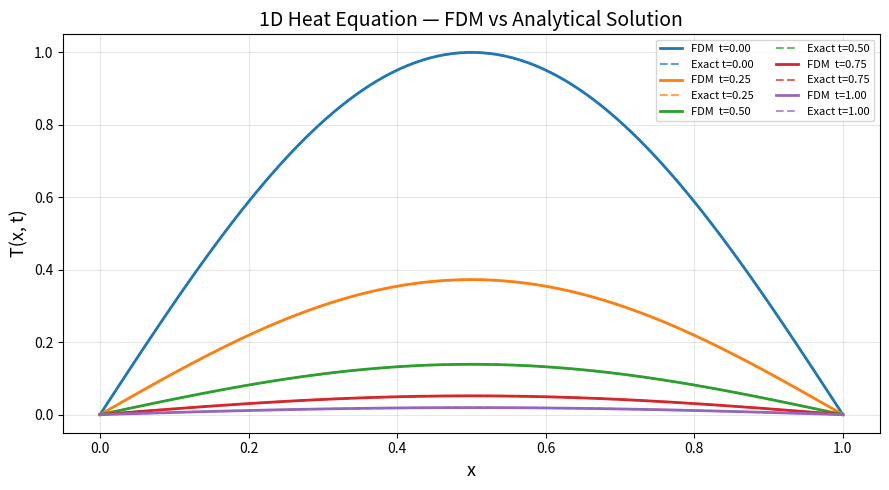
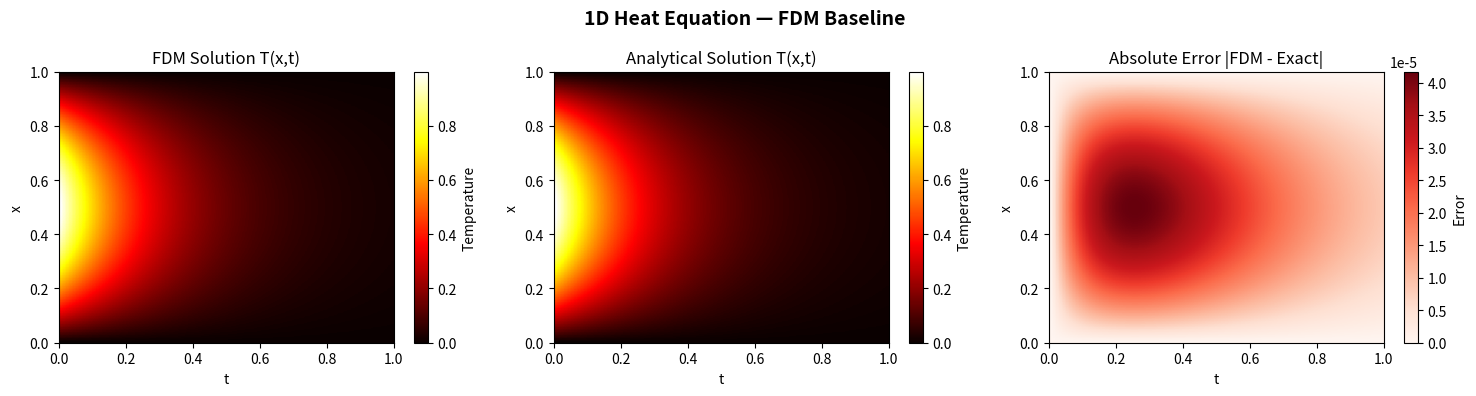
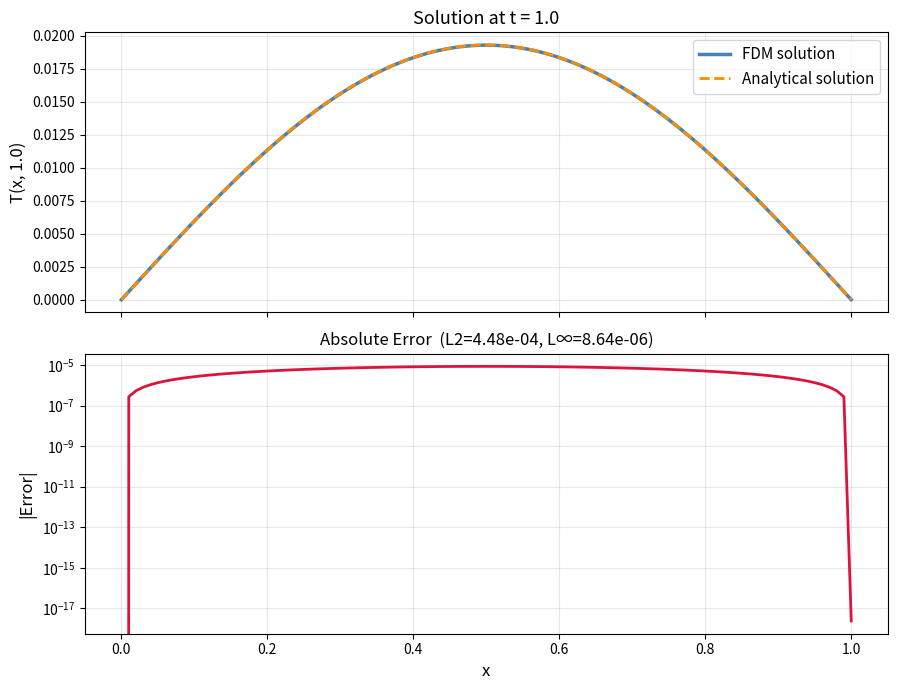
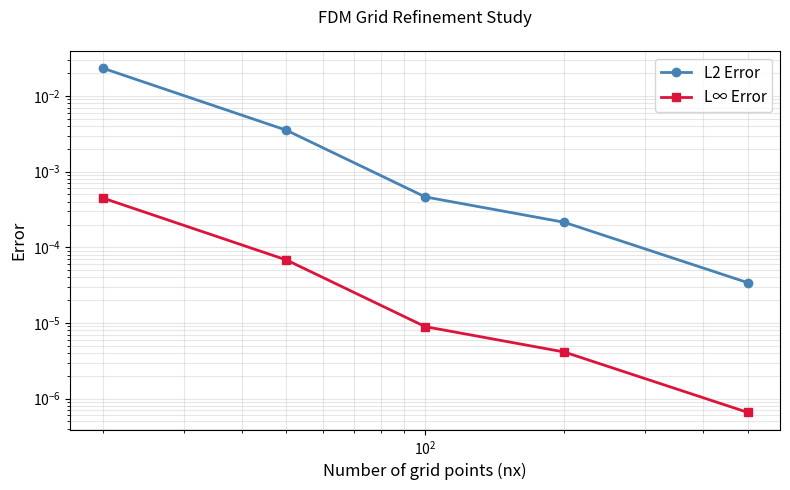

These figures' Python source, in order:
# heat1d_fdm_baseline.py
# Finite Difference Method (FDM) baseline for the 1D Heat Equation
# This is the CLASSICAL solution your PINN will be compared against
#
# PDE:  ∂T/∂t = α ∂²T/∂x²
# BC:   T(0,t) = 0,  T(1,t) = 0
# IC:   T(x,0) = sin(πx)
# Analytical: T(x,t) = exp(-α π² t) sin(πx)

import numpy as np
import matplotlib.pyplot as plt
import matplotlib.animation as animation
from mpl_toolkits.axes_grid1 import make_axes_locatable
import os

# ── 0. Output folder ────────────────────────────────────────────────────────
os.makedirs("results", exist_ok=True)

# ═══════════════════════════════════════════════════════════════════════════
# 1. PARAMETERS
# ═══════════════════════════════════════════════════════════════════════════
alpha  = 0.4      # thermal diffusivity
L      = 1.0      # domain length
T_end  = 1.0      # total simulation time
nx     = 100      # spatial grid points
nt     = 10000    # time steps

dx = L / (nx - 1)
dt = T_end / nt
r  = alpha * dt / dx**2   # stability parameter — must be < 0.5

print("=" * 55)
print("  1D Heat Equation — Finite Difference Method (FDM)")
print("=" * 55)
print(f"  α (thermal diffusivity) = {alpha}")
print(f"  Grid points (nx)        = {nx}")
print(f"  Time steps  (nt)        = {nt}")
print(f"  dx                      = {dx:.5f}")
print(f"  dt                      = {dt:.6f}")
print(f"  Stability parameter r   = {r:.4f}  (must be < 0.5)")

if r >= 0.5:
    raise ValueError(f"UNSTABLE! r = {r:.4f} ≥ 0.5. Reduce dt or increase dx.")
else:
    print(f"  Stability check         ✓ STABLE\n")

# ═══════════════════════════════════════════════════════════════════════════
# 2. GRID SETUP
# ═══════════════════════════════════════════════════════════════════════════
x      = np.linspace(0, L, nx)
t_vals = np.linspace(0, T_end, nt + 1)

# ═══════════════════════════════════════════════════════════════════════════
# 3. INITIAL & BOUNDARY CONDITIONS
# ═══════════════════════════════════════════════════════════════════════════
T = np.sin(np.pi * x)       # IC: T(x,0) = sin(πx)
T[0]  = 0.0                 # BC: T(0,t) = 0
T[-1] = 0.0                 # BC: T(1,t) = 0

# Store full solution history for plotting
# Storing every 100th step to save memory
store_every = 100
T_history   = [T.copy()]
t_stored    = [0.0]

# ═══════════════════════════════════════════════════════════════════════════
# 4. TIME MARCHING — EXPLICIT FDM
# ═══════════════════════════════════════════════════════════════════════════
# Scheme: T_new[i] = T[i] + r*(T[i+1] - 2*T[i] + T[i-1])
# This is the forward Euler + central difference discretization of:
# ∂T/∂t = α ∂²T/∂x²

print("  Running FDM time marching...")
for n in range(nt):
    T_new        = T.copy()
    T_new[1:-1]  = T[1:-1] + r * (T[2:] - 2*T[1:-1] + T[:-2])
    T_new[0]     = 0.0      # enforce BC at every step
    T_new[-1]    = 0.0
    T            = T_new

    if (n + 1) % store_every == 0:
        T_history.append(T.copy())
        t_stored.append((n + 1) * dt)

T_history = np.array(T_history)   # shape: (n_stored, nx)
t_stored  = np.array(t_stored)
print(f"  Time marching complete. Stored {len(t_stored)} snapshots.\n")

# ═══════════════════════════════════════════════════════════════════════════
# 5. ANALYTICAL SOLUTION
# ═══════════════════════════════════════════════════════════════════════════
def analytical(x, t, alpha):
    """Exact solution: T(x,t) = exp(-α π² t) sin(πx)"""
    return np.exp(-alpha * np.pi**2 * t) * np.sin(np.pi * x)

T_analytical_final = analytical(x, T_end, alpha)

# ═══════════════════════════════════════════════════════════════════════════
# 6. ERROR METRICS
# ═══════════════════════════════════════════════════════════════════════════
T_fdm_final = T_history[-1]

L2_error   = np.linalg.norm(T_fdm_final - T_analytical_final) / \
             np.linalg.norm(T_analytical_final)
Linf_error = np.max(np.abs(T_fdm_final - T_analytical_final))
RMSE       = np.sqrt(np.mean((T_fdm_final - T_analytical_final)**2))

print("─" * 55)
print("  ERROR METRICS at t = 1.0")
print("─" * 55)
print(f"  L2 Relative Error  : {L2_error:.6e}")
print(f"  L∞ Error           : {Linf_error:.6e}")
print(f"  RMSE               : {RMSE:.6e}")
print("─" * 55)
print()
print("  ← Save these numbers. Your PINN must beat or match them.")
print()

# ═══════════════════════════════════════════════════════════════════════════
# 7. PLOTS
# ═══════════════════════════════════════════════════════════════════════════

# ── Plot 1: Solution at multiple time slices ─────────────────────────────
fig, ax = plt.subplots(figsize=(9, 5))
time_slices = [0.0, 0.25, 0.5, 0.75, 1.0]
colors      = ['#1f77b4','#ff7f0e','#2ca02c','#d62728','#9467bd']

for t_target, color in zip(time_slices, colors):
    idx     = np.argmin(np.abs(t_stored - t_target))
    t_act   = t_stored[idx]
    T_fdm   = T_history[idx]
    T_exact = analytical(x, t_act, alpha)
    ax.plot(x, T_fdm,   color=color, lw=2,   label=f"FDM  t={t_act:.2f}")
    ax.plot(x, T_exact, color=color, lw=1.5, linestyle='--', alpha=0.7,
            label=f"Exact t={t_act:.2f}")

ax.set_xlabel("x", fontsize=13)
ax.set_ylabel("T(x, t)", fontsize=13)
ax.set_title("1D Heat Equation — FDM vs Analytical Solution", fontsize=14)
ax.legend(fontsize=8, ncol=2, loc='upper right')
ax.grid(True, alpha=0.3)
plt.tight_layout()
plt.savefig("results/fdm_time_slices.png", dpi=150)
plt.show()
print("  Saved: results/fdm_time_slices.png")

# ── Plot 2: 2D heatmap — T(x,t) ─────────────────────────────────────────
fig, axes = plt.subplots(1, 3, figsize=(15, 4))

# FDM solution
im0 = axes[0].imshow(T_history.T, origin='lower', aspect='auto',
                      extent=[0, T_end, 0, L], cmap='hot')
axes[0].set_title("FDM Solution T(x,t)", fontsize=12)
axes[0].set_xlabel("t"); axes[0].set_ylabel("x")
plt.colorbar(im0, ax=axes[0], label="Temperature")

# Analytical solution — build full grid
T_exact_grid = np.array([analytical(x, t, alpha) for t in t_stored])
im1 = axes[1].imshow(T_exact_grid.T, origin='lower', aspect='auto',
                      extent=[0, T_end, 0, L], cmap='hot')
axes[1].set_title("Analytical Solution T(x,t)", fontsize=12)
axes[1].set_xlabel("t"); axes[1].set_ylabel("x")
plt.colorbar(im1, ax=axes[1], label="Temperature")

# Absolute error
error_grid = np.abs(T_history - T_exact_grid)
im2 = axes[2].imshow(error_grid.T, origin='lower', aspect='auto',
                      extent=[0, T_end, 0, L], cmap='Reds')
axes[2].set_title("Absolute Error |FDM - Exact|", fontsize=12)
axes[2].set_xlabel("t"); axes[2].set_ylabel("x")
plt.colorbar(im2, ax=axes[2], label="Error")

plt.suptitle("1D Heat Equation — FDM Baseline", fontsize=14, fontweight='bold')
plt.tight_layout()
plt.savefig("results/fdm_heatmap.png", dpi=150)
plt.show()
print("  Saved: results/fdm_heatmap.png")

# ── Plot 3: Final time comparison + error ────────────────────────────────
fig, (ax1, ax2) = plt.subplots(2, 1, figsize=(9, 7), sharex=True)

ax1.plot(x, T_fdm_final,        lw=2.5, label="FDM solution",       color='steelblue')
ax1.plot(x, T_analytical_final, lw=2,   label="Analytical solution",
         color='darkorange', linestyle='--')
ax1.set_ylabel("T(x, 1.0)", fontsize=12)
ax1.set_title("Solution at t = 1.0", fontsize=13)
ax1.legend(fontsize=11)
ax1.grid(True, alpha=0.3)

ax2.plot(x, np.abs(T_fdm_final - T_analytical_final),
         color='crimson', lw=2)
ax2.set_xlabel("x", fontsize=12)
ax2.set_ylabel("|Error|", fontsize=12)
ax2.set_title(f"Absolute Error  (L2={L2_error:.2e}, L∞={Linf_error:.2e})",
              fontsize=12)
ax2.grid(True, alpha=0.3)
ax2.set_yscale('log')

plt.tight_layout()
plt.savefig("results/fdm_final_comparison.png", dpi=150)
plt.show()
print("  Saved: results/fdm_final_comparison.png")

# ═══════════════════════════════════════════════════════════════════════════
# 8. GRID REFINEMENT STUDY
# ═══════════════════════════════════════════════════════════════════════════
# This shows how FDM error changes with grid size
# Your PINN comparison will use this data

print("\n" + "─" * 55)
print("  GRID REFINEMENT STUDY")
print("─" * 55)
print(f"  {'nx':>6}  {'nt':>8}  {'L2 Error':>12}  {'L∞ Error':>12}")
print("  " + "-" * 45)

nx_list    = [20, 50, 100, 200, 500]
L2_list    = []
Linf_list  = []

for nx_i in nx_list:
    dx_i = L / (nx_i - 1)
    dt_i = 0.4 * dx_i**2 / alpha    # auto-set dt for stability (r=0.4)
    nt_i = int(T_end / dt_i) + 1
    r_i  = alpha * dt_i / dx_i**2

    x_i  = np.linspace(0, L, nx_i)
    T_i  = np.sin(np.pi * x_i)

    for _ in range(nt_i):
        T_new       = T_i.copy()
        T_new[1:-1] = T_i[1:-1] + r_i * (T_i[2:] - 2*T_i[1:-1] + T_i[:-2])
        T_new[0]    = T_new[-1] = 0.0
        T_i         = T_new

    T_ex_i   = analytical(x_i, T_end, alpha)
    L2_i     = np.linalg.norm(T_i - T_ex_i) / np.linalg.norm(T_ex_i)
    Linf_i   = np.max(np.abs(T_i - T_ex_i))
    L2_list.append(L2_i)
    Linf_list.append(Linf_i)
    print(f"  {nx_i:>6}  {nt_i:>8}  {L2_i:>12.4e}  {Linf_i:>12.4e}")

# Plot refinement study
fig, ax = plt.subplots(figsize=(8, 5))
ax.loglog(nx_list, L2_list,   'o-', lw=2, color='steelblue', label='L2 Error')
ax.loglog(nx_list, Linf_list, 's-', lw=2, color='crimson',   label='L∞ Error')
ax.set_xlabel("Number of grid points (nx)", fontsize=12)
ax.set_ylabel("Error", fontsize=12)
ax.set_title("FDM Grid Refinement Study\n",
             fontsize=12)
ax.legend(fontsize=11)
ax.grid(True, which='both', alpha=0.3)
plt.tight_layout()
plt.savefig("results/fdm_refinement.png", dpi=150)
plt.show()
print("\n  Saved: results/fdm_refinement.png")

print("\n" + "=" * 55)
print("  FDM BASELINE COMPLETE")
print("  These are your benchmark numbers for the PINN comparison:")
print(f"  nx=100  →  L2 = {L2_list[2]:.4e},  L∞ = {Linf_list[2]:.4e}")
print("=" * 55)
